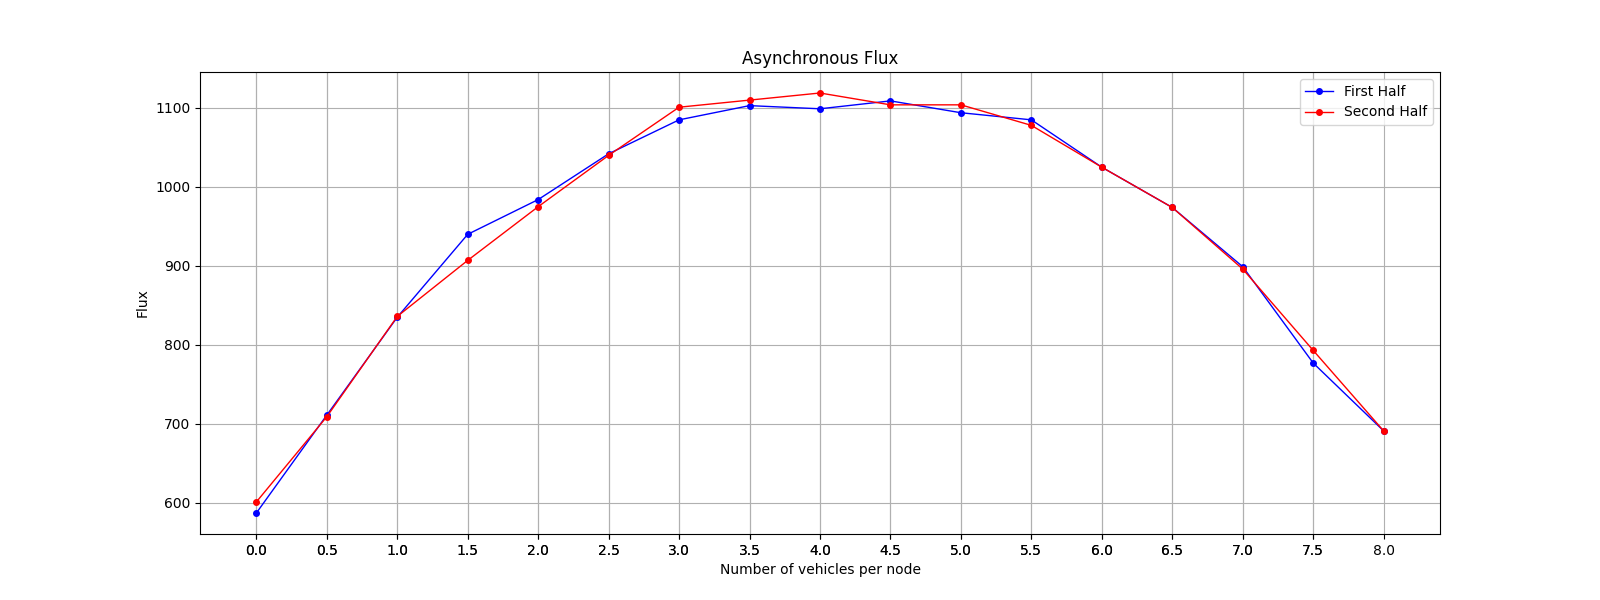

The table this chart was drawn from, first rows:
Load, Flux
0, 587
1, 711
2, 835
3, 940
4, 984
5, 1042
6, 1085
7, 1103
8, 1099
9, 1109
10, 1094
11, 1085
12, 1025
13, 974
14, 899
15, 777
16, 691
15, 793
14, 896
13, 974
12, 1025
11, 1078
10, 1104
9, 1104
8, 1119
7, 1110
6, 1101
5, 1040
4, 975
3, 907
2, 836
1, 709
0, 601
